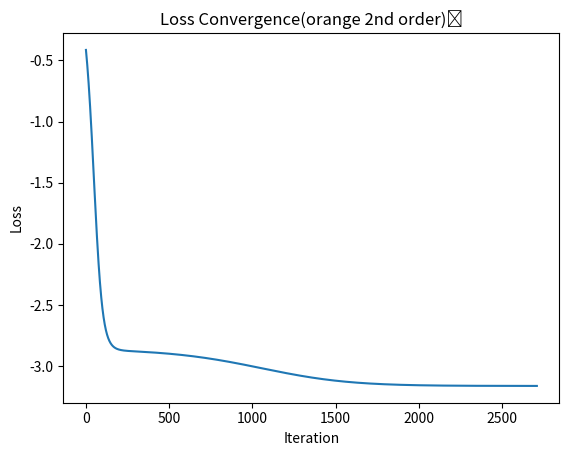
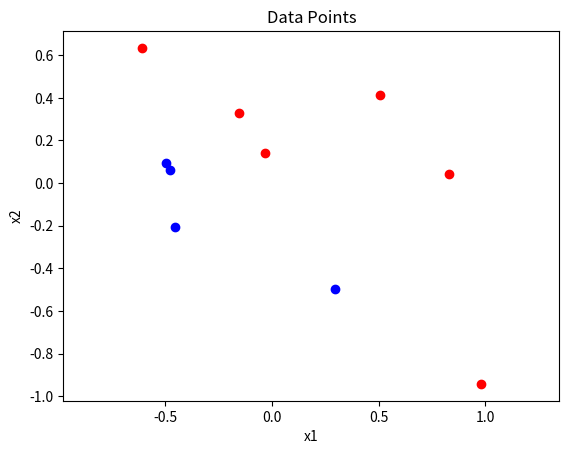
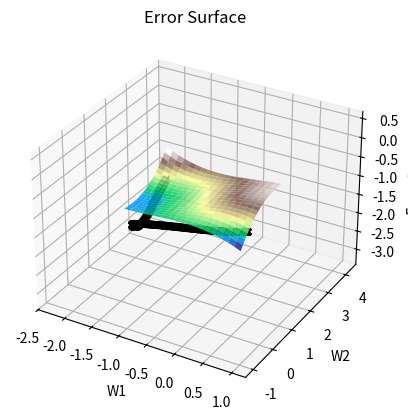

Generate these figures, in order, with matplotlib:
import numpy as np
import matplotlib.pyplot as plt
from mpl_toolkits.mplot3d import Axes3D
# from matplotlib.animation import FuncAnimation

# INPUT
X = np.random.uniform(-1,1,(10,2))

# OUTPUT
W_final = np.random.random((2,))
# W_final = np.array([1,1])
Y = X.dot(W_final)

# INITIAL VALUES
W = np.array([-1,1],dtype='float64')
W_hist = []
loss = 40
prev_loss = 0
loss_hist = []

# Gradient Descent
lr = 0.01
cnt = 0

while True:
	# Forward Prop
	Y_Pred = X.dot(W) 
	dL = np.cos(Y - Y_Pred)
	# LOSS
	loss = np.sum(np.sin(Y - Y_Pred))

	# Back prop
	dW = X.T.dot(dL)
	W += lr*dW

	W_hist.append([W[0],W[1]])
	loss_hist.append(loss)

	if np.abs(loss - prev_loss) <  1e-6:
		break

	# Similiarly for 2nd order derivative back prop

	if cnt % 100 == 0:
		print("Iteration:",cnt," Loss:",np.sum((Y - Y_Pred)**2))
		# plot()
		# print("W",W)
		# plot()
	cnt += 1  
	prev_loss = loss

print("Iteration:",cnt," Loss:",np.sum((Y - Y_Pred)**2))



fig2 = plt.figure()

ax1 = fig2.add_subplot(111)
ax1.plot(np.arange(len(loss_hist)),loss_hist,label='First order loss')

ax1.set_xlabel('Iteration')
ax1.set_ylabel('Loss')
ax1.set_title('Loss Convergence(orange 2nd order)	')



fig3 = plt.figure()

ax3 = fig3.add_subplot(111)
X1 = X[ Y >= 0,:]
X2 = X[ Y < 0,:]
ax3.scatter(X1[:,0],X1[:,1],color='red')
ax3.scatter(X2[:,0],X2[:,1],color='blue')

ax3.set_xlabel('x1')
ax3.set_ylabel('x2')
ax3.axis('equal')
ax3.set_title('Data Points')



W_hist = np.array(W_hist)

W1,W2 = np.meshgrid(np.linspace(-1,1,20),np.linspace(-1,1,20))
y_pred = X[:,0]*W1.reshape((20,20,1)) + X[:,1]*W2.reshape((20,20,1)) 
y = Y
error = np.sum(np.sin(y_pred - y),axis=2)
# For different cases of W1 and W2 get the error values
fig = plt.figure()
ax = fig.add_subplot(111, projection='3d')
ax.scatter(W_hist[:,0],W_hist[:,1],loss_hist,color='black', marker='x', label='First order derivative')
ax.plot_surface(W1, W2,error, cmap='terrain', alpha=0.9)
ax.set_xlabel('W1')
ax.set_ylabel('W2')
ax.set_zlabel('Error func')
ax.set_title('Error Surface')
plt.show()

